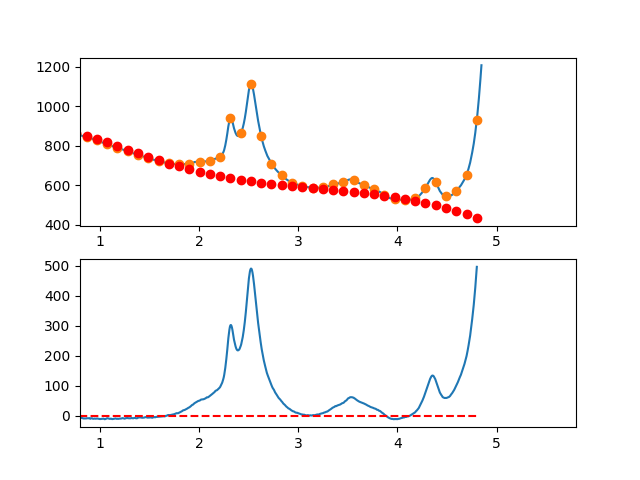

Data behind this chart, as committed beside it:
3.497376620970942263e-01, -1.220258216554816499e+01
3.549127125818158923e-01, -9.068632389827030238e+00
3.600877630665375029e-01, -6.868360654398543375e+00
3.652628135512591134e-01, -2.832208917853222374e+00
3.704378640359806685e-01, 7.253808612194916350e-01
3.756129145207023345e-01, 1.479966724229711872e+00
3.807879650054239451e-01, 2.129106712587827133e+00
3.859630154901455557e-01, 6.153358867703559554e+00
3.911380659748671662e-01, 9.032281230987109666e+00
3.963131164595887768e-01, 1.012043184384867800e+01
4.014881669443103873e-01, 1.123236874769804672e+01
4.066632174290319424e-01, 1.370064998394627764e+01
4.118382679137536084e-01, 1.288883359400244899e+01
4.170133183984752190e-01, 1.153247761927718784e+01
4.221883688831968295e-01, 1.380014010118043188e+01
4.273634193679184401e-01, 1.366937908112265632e+01
4.325384698526400507e-01, 1.354775260051337682e+01
4.377135203373616612e-01, 1.382781870076348696e+01
4.428885708220832718e-01, 1.425813542328273797e+01
4.480636213068048823e-01, 1.352926080948111576e+01
4.532386717915264929e-01, 1.390075290076867986e+01
4.584137222762481034e-01, 1.282416973855595188e+01
4.635887727609697140e-01, 1.134906936425306867e+01
4.687638232456912690e-01, 1.125500981926961686e+01
4.739388737304129906e-01, 1.240954914501628537e+01
4.791139242151345456e-01, 1.299424538290293185e+01
4.842889746998561562e-01, 1.241765657433961678e+01
4.894640251845778223e-01, 1.303534076073663073e+01
4.946390756692994328e-01, 1.257885598350412693e+01
4.998141261540209879e-01, 1.180476028405178113e+01
5.049891766387426539e-01, 1.301561170379034138e+01
5.101642271234642090e-01, 1.169696828412986633e+01
5.153392776081858750e-01, 1.207938806648007812e+01
5.205143280929074301e-01, 1.308342909225143558e+01
5.256893785776289851e-01, 1.192664940285374087e+01
5.308644290623507622e-01, 1.200060703969745646e+01
5.360394795470723173e-01, 1.210986004419271467e+01
5.412145300317938723e-01, 1.070696645774955869e+01
5.463895805165155384e-01, 1.075548432177777158e+01
5.515646310012372044e-01, 1.005797167768787403e+01
5.567396814859587595e-01, 9.070986566889928326e+00
5.619147319706804256e-01, 6.623488353653442573e+00
5.670897824554018696e-01, 5.427041693683690937e+00
5.722648329401235356e-01, 6.099612565546181031e+00
5.774398834248452017e-01, 4.904166947806061216e+00
5.826149339095667568e-01, 4.222670819027825928e+00
5.877899843942884228e-01, 4.544090157777304739e+00
5.929650348790099779e-01, 4.656390942618941153e+00
5.981400853637316439e-01, 4.053539152118219135e+00
6.033151358484533100e-01, 3.955500764839712247e+00
6.084901863331748650e-01, 3.405241759348655251e+00
6.136652368178964201e-01, 3.234728114210611238e+00
6.188402873026181972e-01, 2.608925807989976420e+00
6.240153377873396412e-01, 1.251800819252366637e+00
6.291903882720613073e-01, -3.366808734378992085e-01
6.343654387567828623e-01, -3.025532915154371949e-01
6.395404892415045284e-01, 8.681495435851047660e-01
6.447155397262261944e-01, 1.551393610428476677e+00
6.498905902109477495e-01, 1.412144887579984243e+00
6.550656406956693045e-01, 5.013693536044456778e-01
6.602406911803910816e-01, 8.550329870670339005e-01
... 809 more rows
